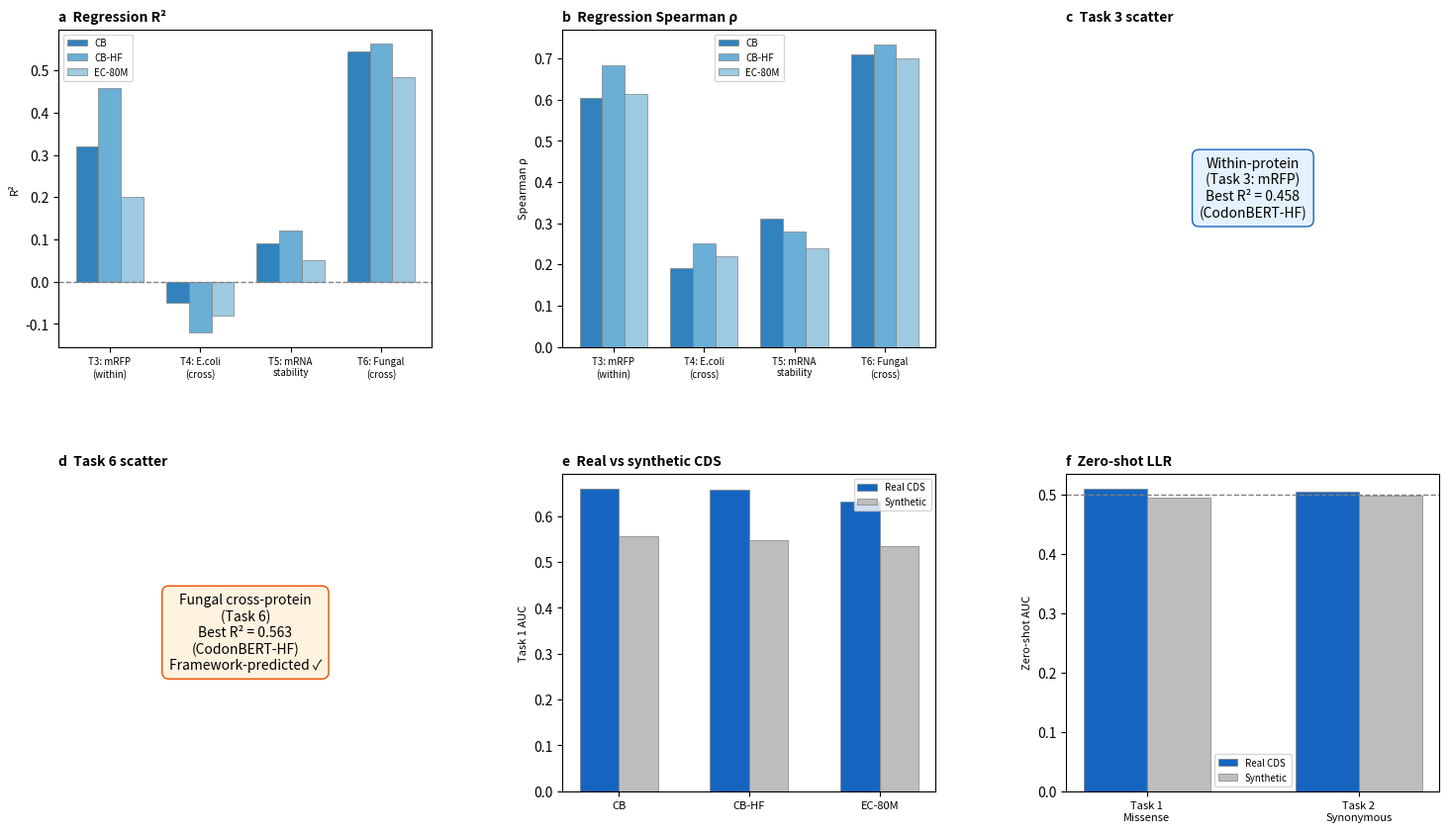

The script that saved this image: (Note: this script raises an exception after producing the figure.)
"""V23 Fig 6: Regression & Context (2x3=6)"""
import numpy as np, matplotlib.pyplot as plt
from pathlib import Path

ROOT = Path(r"F:\2025-2026-2\CODEARTS\shorts\codonbench\codonbench")
OUT = ROOT / "paper" / "figures_v2" / "v23"

def save_fig(fig, name):
    fig.savefig(OUT / name, dpi=300, bbox_inches="tight")
    fig.savefig(OUT / name.replace(".png", ".pdf"), bbox_inches="tight")
    plt.close(fig)
    print(f"Saved {name}")

fig, axes = plt.subplots(2, 3, figsize=(18, 10))
plt.subplots_adjust(wspace=0.35, hspace=0.4)

bio_colors = ["#3182BD","#6BAED6","#9ECAE1"]
reg_tasks = ["T3: mRFP\n(within)", "T4: E.coli\n(cross)", "T5: mRNA\nstability", "T6: Fungal\n(cross)"]

# (a) Regression R2
ax = axes[0, 0]
r2_data = {"CB":[0.321,-0.05,0.09,0.544], "CB-HF":[0.458,-0.12,0.12,0.563], "EC-80M":[0.201,-0.08,0.05,0.483]}
x = np.arange(len(reg_tasks)); w = 0.25
for i, (m, vals) in enumerate(r2_data.items()):
    ax.bar(x+(i-1)*w, vals, w, label=m, color=bio_colors[i], edgecolor="gray", linewidth=0.5)
ax.axhline(y=0, color="gray", linestyle="--", linewidth=1)
ax.set_xticks(x); ax.set_xticklabels(reg_tasks, fontsize=7)
ax.set_ylabel("R\u00b2", fontsize=8); ax.legend(fontsize=7)
ax.set_title("a  Regression R\u00b2", fontsize=10, fontweight="bold", loc="left")

# (b) Regression Spearman
ax = axes[0, 1]
sp_data = {"CB":[0.603,0.190,0.310,0.710], "CB-HF":[0.684,0.250,0.280,0.734], "EC-80M":[0.614,0.220,0.240,0.701]}
for i, (m, vals) in enumerate(sp_data.items()):
    ax.bar(x+(i-1)*w, vals, w, label=m, color=bio_colors[i], edgecolor="gray", linewidth=0.5)
ax.set_xticks(x); ax.set_xticklabels(reg_tasks, fontsize=7)
ax.set_ylabel("Spearman \u03c1", fontsize=8); ax.legend(fontsize=7)
ax.set_title("b  Regression Spearman \u03c1", fontsize=10, fontweight="bold", loc="left")

# (c) Within-protein scatter placeholder
ax = axes[0, 2]
ax.text(0.5, 0.5, "Within-protein\n(Task 3: mRFP)\nBest R\u00b2 = 0.458\n(CodonBERT-HF)",
        ha="center", va="center", fontsize=10, transform=ax.transAxes,
        bbox=dict(boxstyle="round,pad=0.5", facecolor="#E3F2FD", edgecolor="#1565C0"))
ax.set_title("c  Task 3 scatter", fontsize=10, fontweight="bold", loc="left"); ax.axis("off")

# (d) Fungal cross-protein placeholder
ax = axes[1, 0]
ax.text(0.5, 0.5, "Fungal cross-protein\n(Task 6)\nBest R\u00b2 = 0.563\n(CodonBERT-HF)\nFramework-predicted \u2713",
        ha="center", va="center", fontsize=10, transform=ax.transAxes,
        bbox=dict(boxstyle="round,pad=0.5", facecolor="#FFF3E0", edgecolor="#E65100"))
ax.set_title("d  Task 6 scatter", fontsize=10, fontweight="bold", loc="left"); ax.axis("off")

# (e) Real vs synthetic CDS
ax = axes[1, 1]
cm = ["CB","CB-HF","EC-80M"]
real = [0.660,0.659,0.633]; synth = [0.557,0.548,0.534]
x2 = np.arange(len(cm))
ax.bar(x2-0.15, real, 0.3, label="Real CDS", color="#1565C0", edgecolor="gray", linewidth=0.5)
ax.bar(x2+0.15, synth, 0.3, label="Synthetic", color="#BDBDBD", edgecolor="gray", linewidth=0.5)
ax.set_xticks(x2); ax.set_xticklabels(cm, fontsize=8)
ax.set_ylabel("Task 1 AUC", fontsize=8); ax.legend(fontsize=7)
ax.set_title("e  Real vs synthetic CDS", fontsize=10, fontweight="bold", loc="left")

# (f) Zero-shot LLR
ax = axes[1, 2]
zt = ["Task 1\nMissense", "Task 2\nSynonymous"]
zr = [0.510,0.505]; zs = [0.495,0.498]
x3 = np.arange(len(zt))
ax.bar(x3-0.15, zr, 0.3, label="Real CDS", color="#1565C0", edgecolor="gray", linewidth=0.5)
ax.bar(x3+0.15, zs, 0.3, label="Synthetic", color="#BDBDBD", edgecolor="gray", linewidth=0.5)
ax.axhline(y=0.5, color="gray", linestyle="--", linewidth=1)
ax.set_xticks(x3); ax.set_xticklabels(zt, fontsize=8)
ax.set_ylabel("Zero-shot AUC", fontsize=8); ax.legend(fontsize=7)
ax.set_title("f  Zero-shot LLR", fontsize=10, fontweight="bold", loc="left")

save_fig(fig, "fig6_regression_context.png")
